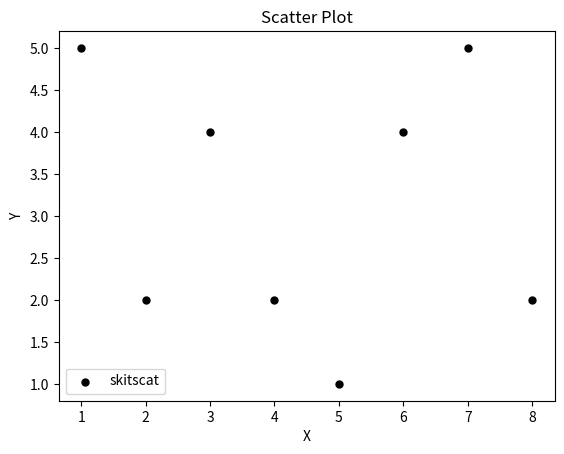

Write the Python code that produced this figure.
import matplotlib.pyplot as plt

x=[1,2,3,4,5,6,7,8]
y=[5,2,4,2,1,4,5,2]

plt.scatter(x,y,label="skitscat",color="k",marker="o",s=25)

plt.xlabel("X")
plt.ylabel("Y")
plt.title("Scatter Plot")
plt.legend()
plt.show()